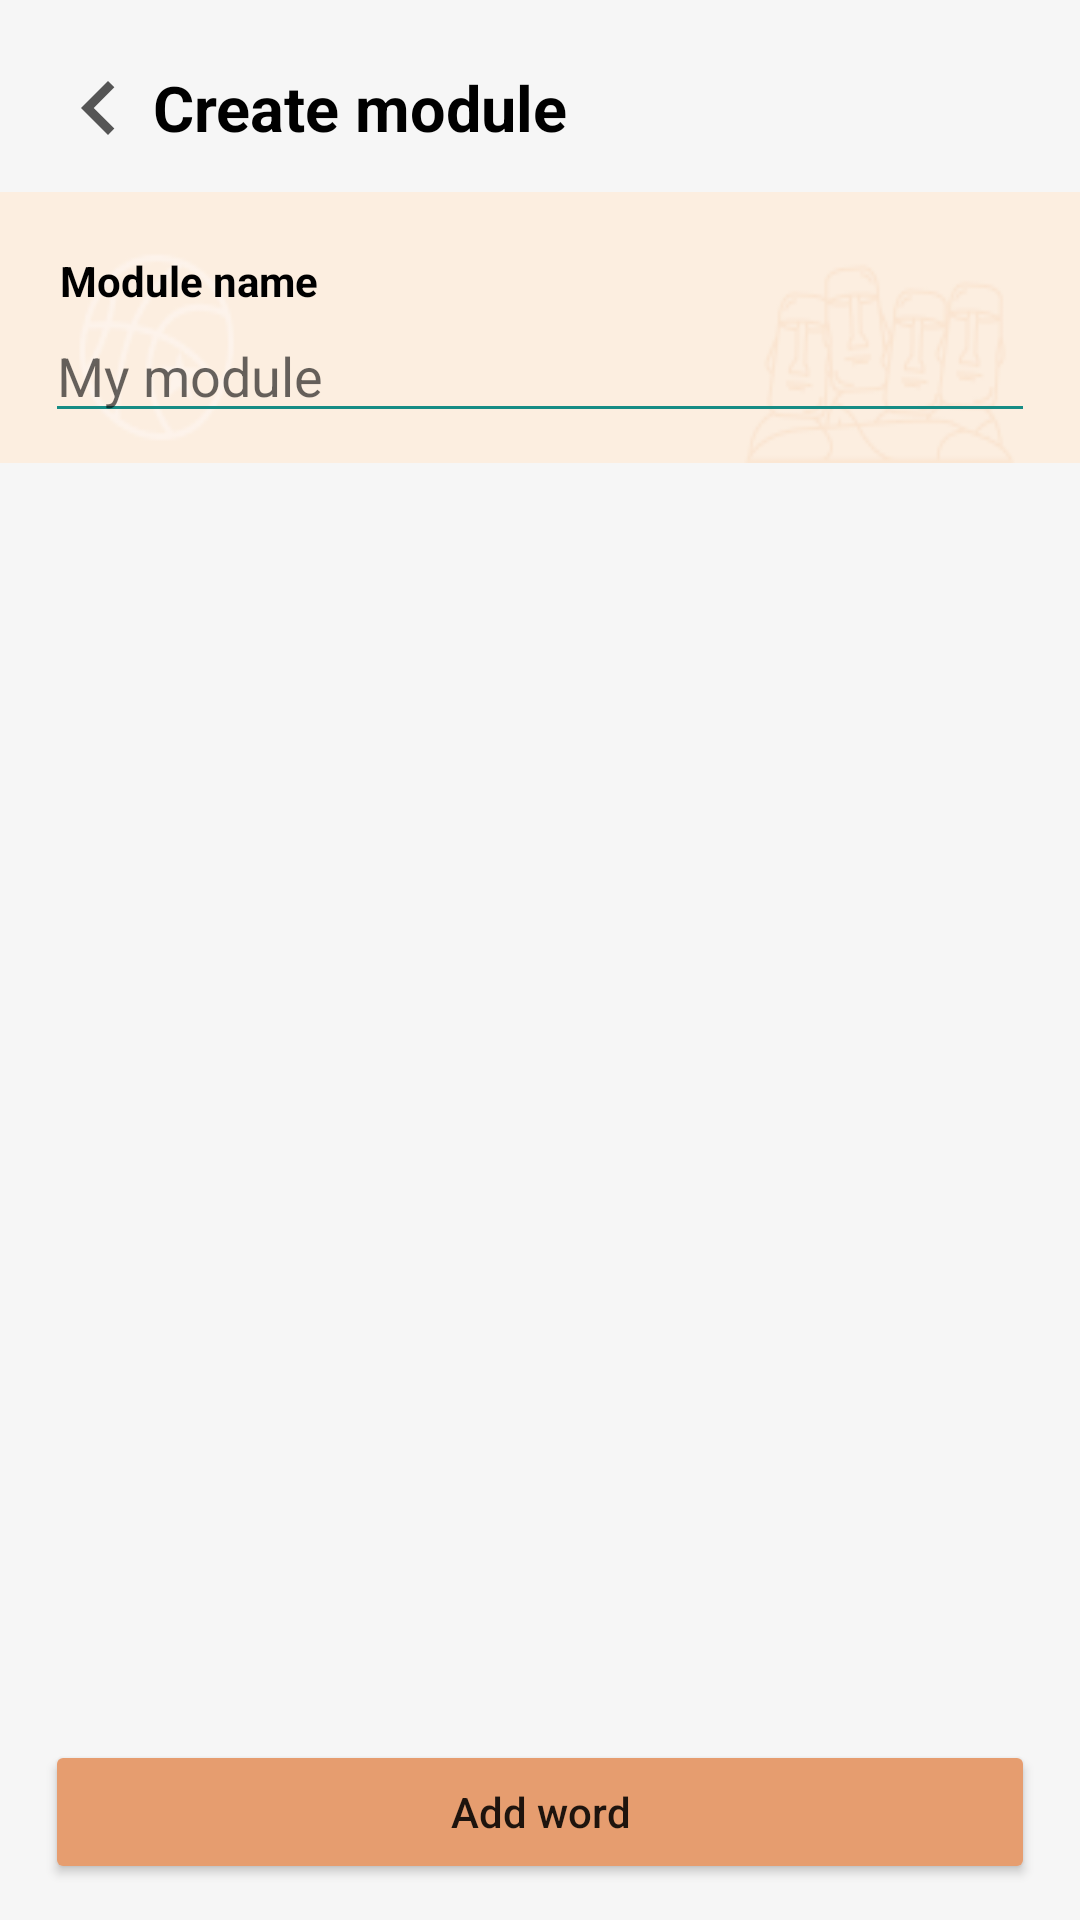

The Android layout XML behind this screen, and the referenced resources:
<!-- AndroidManifest.xml: application theme Theme.Stoneglish -->
<!-- res/layout/fragment_create_module.xml -->
<?xml version="1.0" encoding="utf-8"?>
<androidx.coordinatorlayout.widget.CoordinatorLayout xmlns:android="http://schemas.android.com/apk/res/android"
    xmlns:app="http://schemas.android.com/apk/res-auto"
    xmlns:tools="http://schemas.android.com/tools"
    android:layout_width="match_parent"
    android:layout_height="match_parent"
    tools:context=".presentation.core.cards.fragments.CreateModuleFragment">

    <com.google.android.material.appbar.AppBarLayout
        android:id="@+id/appBar"
        android:layout_width="match_parent"
        android:layout_height="wrap_content"
        android:background="@color/background_main"
        app:elevation="0dp">

        <com.google.android.material.appbar.CollapsingToolbarLayout
            android:layout_width="match_parent"
            android:layout_height="wrap_content"
            app:layout_scrollFlags="enterAlways|snap|scroll">

            <LinearLayout
                android:layout_width="match_parent"
                android:layout_height="56dp"
                android:layout_marginTop="8dp"
                android:orientation="horizontal">

                <ImageButton
                    android:id="@+id/backArrow"
                    android:layout_width="36dp"
                    android:layout_height="36dp"
                    android:layout_gravity="center"
                    android:layout_marginStart="15dp"
                    android:background="@android:color/transparent"
                    android:contentDescription="@string/cd"
                    android:scaleType="fitCenter"
                    android:src="@drawable/ic_arrow_back" />

                <TextView
                    android:layout_width="0dp"
                    android:layout_height="wrap_content"
                    android:layout_gravity="center"
                    android:layout_weight="1"
                    android:gravity="center_vertical"
                    android:text="@string/create_module"
                    android:textColor="@color/black"
                    android:textSize="21sp"
                    android:textStyle="bold" />

                <ImageButton
                    android:id="@+id/doneActionButton"
                    android:layout_width="26dp"
                    android:layout_height="26dp"
                    android:layout_gravity="center"
                    android:layout_marginEnd="20dp"
                    android:background="@android:color/transparent"
                    android:contentDescription="@string/cd"
                    android:scaleType="fitCenter"
                    android:src="@drawable/check_standard" />
            </LinearLayout>
        </com.google.android.material.appbar.CollapsingToolbarLayout>

    </com.google.android.material.appbar.AppBarLayout>

    <LinearLayout
        android:layout_width="match_parent"
        android:layout_height="match_parent"
        android:background="@color/background_main"
        android:orientation="vertical"
        app:layout_behavior="@string/appbar_scrolling_view_behavior">
<LinearLayout
    android:layout_width="match_parent"
    android:layout_height="wrap_content"
    android:background="@drawable/field_back"
    android:layout_gravity="center_horizontal"
    android:orientation="vertical">
    <TextView
        android:layout_width="@dimen/view_width"
        android:layout_height="wrap_content"
        android:layout_gravity="center_horizontal"
        android:layout_marginTop="20dp"
        android:layout_marginStart="5dp"
        android:text="@string/module_name"
        android:textColor="@color/black"
        android:textSize="@dimen/small_text"
        android:textStyle="bold" />

    <EditText
        android:id="@+id/moduleName"
        android:layout_width="@dimen/view_width"
        android:layout_height="wrap_content"
        android:layout_gravity="center_horizontal"
        android:layout_marginBottom="10dp"
        android:backgroundTint="@color/main_green"
        android:hint="@string/my_module"
        android:importantForAutofill="no"
        android:inputType="textEmailAddress" />

</LinearLayout>
        <androidx.recyclerview.widget.RecyclerView
            android:id="@+id/wordsRecycler"
            android:layout_width="match_parent"
            android:layout_height="0dp"
            android:layout_gravity="center_horizontal"
            android:layout_marginBottom="40dp"
            android:layout_weight="1"
            app:layoutManager="androidx.recyclerview.widget.LinearLayoutManager" />

    </LinearLayout>

    <Button
        android:id="@+id/addWordBtn"
        android:layout_width="@dimen/view_width"
        android:layout_height="wrap_content"
        android:layout_gravity="center_horizontal|bottom"
        android:layout_marginBottom="12dp"
        android:backgroundTint="@color/alt_orange"
        android:text="@string/add_word"
        android:textAllCaps="false" />

    <ProgressBar
        android:id="@+id/progressBar"
        android:layout_width="wrap_content"
        android:layout_height="wrap_content"
        android:layout_gravity="center"
        android:visibility="gone" />


</androidx.coordinatorlayout.widget.CoordinatorLayout>
<!-- resources referenced by this layout -->
<resources>
  <color name="alt_orange">#E69D6F</color>
  <color name="background_main">#F6F6F6</color>
  <color name="black">#FF000000</color>
  <color name="main_green">#168C85</color>
  <dimen name="small_text">14sp</dimen>
  <dimen name="view_width">330dp</dimen>
  <!-- drawable field_back: png bitmap (drawable, 5827 bytes) -->
  <!-- drawable ic_arrow_back (drawable) -->
  <vector xmlns:android="http://schemas.android.com/apk/res/android"
      android:width="24dp"
      android:height="24dp"
      android:viewportWidth="24"
      android:viewportHeight="24">
    <path
        android:fillColor="#555555"
        android:pathData="M15.41,16.58L10.83,12L15.41,7.41L14,6L8,12L14,18L15.41,16.58Z"/>
  </vector>
  <string name="add_word">Add word</string>
  <string name="cd">CD</string>
  <string name="create_module">Create module</string>
  <string name="module_name">Module name</string>
  <string name="my_module">My module</string>
  <style name="Theme.Stoneglish" parent="Theme.MaterialComponents.DayNight.NoActionBar">
          
          <item name="colorPrimary">@color/main_green</item>
          <item name="colorPrimaryVariant">@color/main_green</item>
          <item name="colorOnPrimary">@color/white</item>
          
          <item name="colorSecondary">@color/main_green</item>
          <item name="colorSecondaryVariant">@color/teal_700</item>
          <item name="colorOnSecondary">@color/black</item>
          
          <item name="android:statusBarColor">?attr/colorPrimaryVariant</item>
          
      </style>
  <color name="white">#FFFFFFFF</color>
  <color name="teal_700">#FF018786</color>
</resources>
